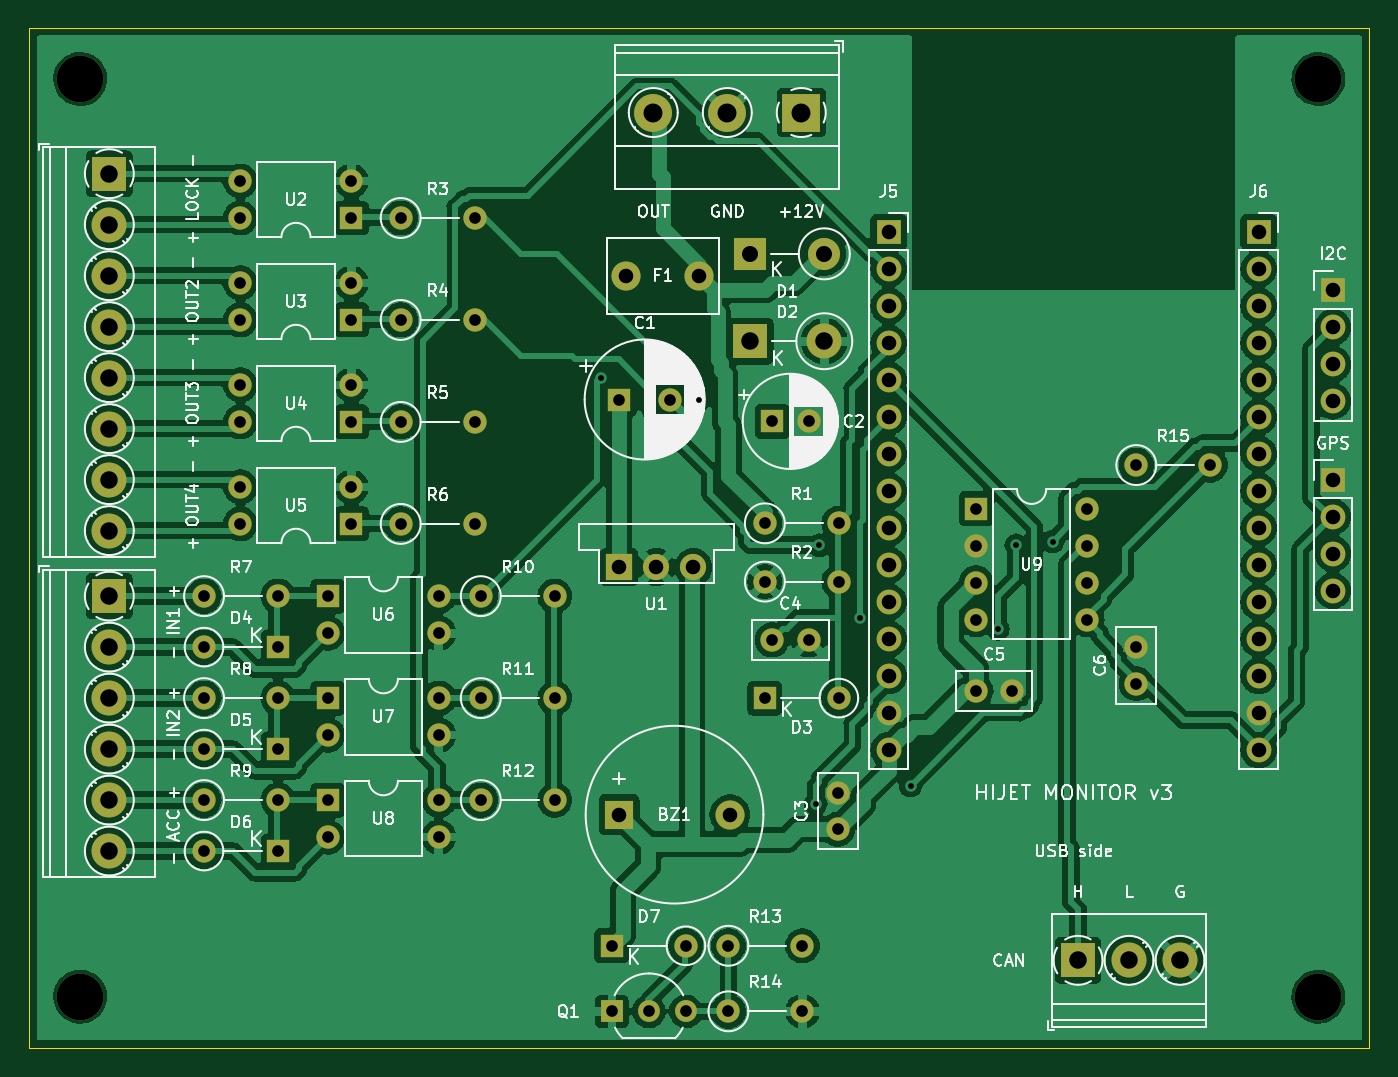
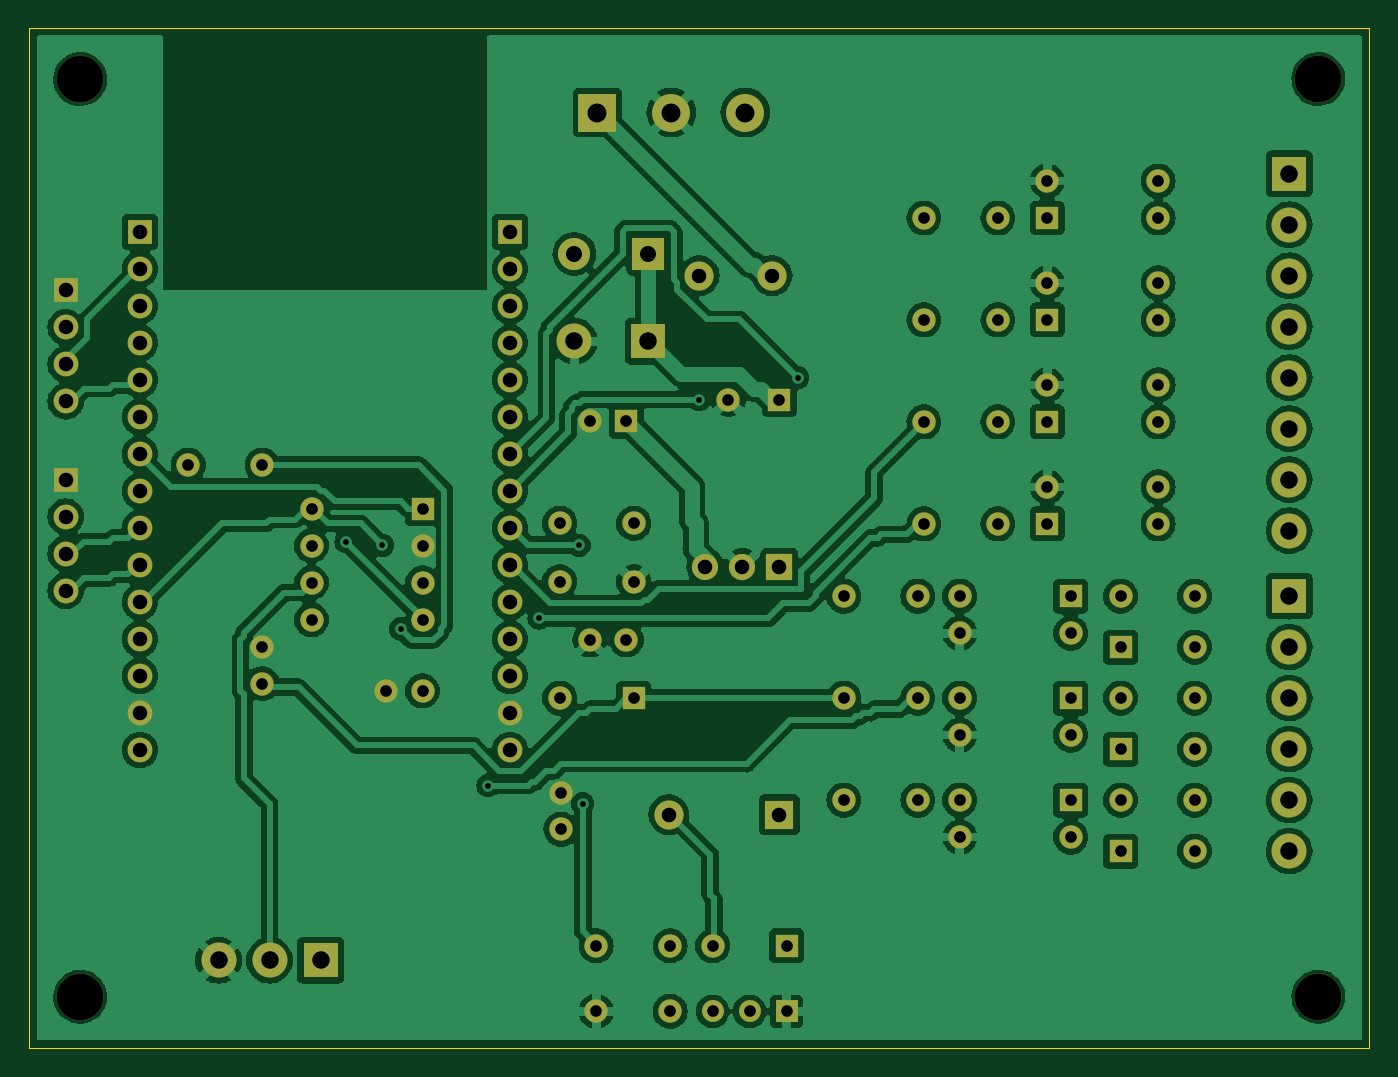
Circuit board: 9 layer files. Board 92.0 x 70.0 mm.
- bottom_copper: hijet_starter-B_Cu.gbl (247743 bytes)
- bottom_mask: hijet_starter-B_Mask.gbs (6219 bytes)
- bottom_silk: hijet_starter-B_Silkscreen.gbo (6229 bytes)
- outline: hijet_starter-Edge_Cuts.gm1 (646 bytes)
- top_copper: hijet_starter-F_Cu.gtl (236558 bytes)
- top_mask: hijet_starter-F_Mask.gts (6219 bytes)
- top_silk: hijet_starter-F_Silkscreen.gto (116403 bytes)
- drill: hijet_starter-NPTH.drl (405 bytes)
- drill: hijet_starter-PTH.drl (2769 bytes)

=== bottom_copper: hijet_starter-B_Cu.gbl (247743 bytes, source omitted) ===
=== bottom_mask: hijet_starter-B_Mask.gbs (6219 bytes, source omitted) ===
=== bottom_silk: hijet_starter-B_Silkscreen.gbo (6229 bytes, source omitted) ===
=== outline: hijet_starter-Edge_Cuts.gm1 ===
%TF.GenerationSoftware,KiCad,Pcbnew,7.0.11+dfsg-1build4*%
%TF.CreationDate,2026-10-10T08:29:49+00:00*%
%TF.ProjectId,hijet_starter,68696a65-745f-4737-9461-727465722e6b,rev?*%
%TF.SameCoordinates,Original*%
%TF.FileFunction,Profile,NP*%
%FSLAX46Y46*%
G04 Gerber Fmt 4.6, Leading zero omitted, Abs format (unit mm)*
G04 Created by KiCad (PCBNEW 7.0.11+dfsg-1build4) date 2026-10-10 08:29:49*
%MOMM*%
%LPD*%
G01*
G04 APERTURE LIST*
%TA.AperFunction,Profile*%
%ADD10C,0.100000*%
%TD*%
G04 APERTURE END LIST*
D10*
X0Y-70000000D02*
X0Y0D01*
X92000000Y-70000000D02*
X0Y-70000000D01*
X92000000Y0D02*
X92000000Y-70000000D01*
X0Y0D02*
X92000000Y0D01*
M02*

=== top_copper: hijet_starter-F_Cu.gtl (236558 bytes, source omitted) ===
=== top_mask: hijet_starter-F_Mask.gts (6219 bytes, source omitted) ===
=== top_silk: hijet_starter-F_Silkscreen.gto (116403 bytes, source omitted) ===
=== drill: hijet_starter-NPTH.drl ===
M48
; DRILL file {KiCad 7.0.11+dfsg-1build4} date Sat Oct 10 08:29:49 2026
; FORMAT={-:-/ absolute / metric / decimal}
; #@! TF.CreationDate,2026-10-10T08:29:49+00:00
; #@! TF.GenerationSoftware,Kicad,Pcbnew,7.0.11+dfsg-1build4
; #@! TF.FileFunction,NonPlated,1,2,NPTH
FMAT,2
METRIC
; #@! TA.AperFunction,NonPlated,NPTH,ComponentDrill
T1C3.200
%
G90
G05
T1
X3.5Y-3.5
X3.5Y-66.5
X88.5Y-3.5
X88.5Y-66.5
M30

=== drill: hijet_starter-PTH.drl ===
M48
; DRILL file {KiCad 7.0.11+dfsg-1build4} date Sat Oct 10 08:29:49 2026
; FORMAT={-:-/ absolute / metric / decimal}
; #@! TF.CreationDate,2026-10-10T08:29:49+00:00
; #@! TF.GenerationSoftware,Kicad,Pcbnew,7.0.11+dfsg-1build4
; #@! TF.FileFunction,Plated,1,2,PTH
FMAT,2
METRIC
; #@! TA.AperFunction,Plated,PTH,ViaDrill
T1C0.400
; #@! TA.AperFunction,Plated,PTH,ComponentDrill
T2C0.800
; #@! TA.AperFunction,Plated,PTH,ComponentDrill
T3C1.000
; #@! TA.AperFunction,Plated,PTH,ComponentDrill
T4C1.100
; #@! TA.AperFunction,Plated,PTH,ComponentDrill
T5C1.200
; #@! TA.AperFunction,Plated,PTH,ComponentDrill
T6C1.300
%
G90
G05
T1
X39.25Y-24.0
X46.0Y-25.5
X54.0Y-53.25
X54.25Y-35.5
X57.0Y-40.5
X60.5Y-52.0
X66.5Y-41.25
X67.75Y-35.5
X70.25Y-35.25
T2
X12.0Y-39.0
X12.0Y-42.5
X12.0Y-46.0
X12.0Y-49.5
X12.0Y-53.0
X12.0Y-56.5
X14.5Y-10.5
X14.5Y-13.04
X14.5Y-17.5
X14.5Y-20.04
X14.5Y-24.5
X14.5Y-27.04
X14.5Y-31.5
X14.5Y-34.04
X17.08Y-39.0
X17.08Y-42.5
X17.08Y-46.0
X17.08Y-49.5
X17.08Y-53.0
X17.08Y-56.5
X20.5Y-39.0
X20.5Y-41.54
X20.5Y-46.0
X20.5Y-48.54
X20.5Y-53.0
X20.5Y-55.54
X22.12Y-10.5
X22.12Y-13.04
X22.12Y-17.5
X22.12Y-20.04
X22.12Y-24.5
X22.12Y-27.04
X22.12Y-31.5
X22.12Y-34.04
X25.5Y-13.04
X25.5Y-20.04
X25.5Y-27.04
X25.5Y-34.04
X28.12Y-39.0
X28.12Y-41.54
X28.12Y-46.0
X28.12Y-48.54
X28.12Y-53.0
X28.12Y-55.54
X30.58Y-13.04
X30.58Y-20.04
X30.58Y-27.04
X30.58Y-34.04
X31.0Y-39.0
X31.0Y-46.0
X31.0Y-53.0
X36.08Y-39.0
X36.08Y-46.0
X36.08Y-53.0
X40.0Y-63.0
X40.0Y-67.5
X40.5Y-25.5
X42.54Y-67.5
X44.0Y-25.5
X45.08Y-63.0
X45.08Y-67.5
X48.0Y-63.0
X48.0Y-67.5
X50.5Y-34.0
X50.5Y-38.0
X50.5Y-46.0
X51.0Y-27.0
X51.0Y-42.0
X53.08Y-63.0
X53.08Y-67.5
X53.5Y-27.0
X53.5Y-42.0
X55.5Y-52.5
X55.5Y-55.0
X55.58Y-34.0
X55.58Y-38.0
X55.58Y-46.0
X65.0Y-33.0
X65.0Y-35.54
X65.0Y-38.08
X65.0Y-40.62
X65.0Y-45.5
X67.5Y-45.5
X72.62Y-33.0
X72.62Y-35.54
X72.62Y-38.08
X72.62Y-40.62
X76.0Y-30.0
X76.0Y-42.5
X76.0Y-45.0
X81.08Y-30.0
T3
X40.5Y-37.0
X40.5Y-54.0
X41.0Y-17.0
X43.04Y-37.0
X45.58Y-37.0
X46.0Y-17.0
X48.1Y-54.0
X59.0Y-14.0
X59.0Y-16.54
X59.0Y-19.08
X59.0Y-21.62
X59.0Y-24.16
X59.0Y-26.7
X59.0Y-29.24
X59.0Y-31.78
X59.0Y-34.32
X59.0Y-36.86
X59.0Y-39.4
X59.0Y-41.94
X59.0Y-44.48
X59.0Y-47.02
X59.0Y-49.56
X84.4Y-14.0
X84.4Y-16.54
X84.4Y-19.08
X84.4Y-21.62
X84.4Y-24.16
X84.4Y-26.7
X84.4Y-29.24
X84.4Y-31.78
X84.4Y-34.32
X84.4Y-36.86
X84.4Y-39.4
X84.4Y-41.94
X84.4Y-44.48
X84.4Y-47.02
X84.4Y-49.56
X89.5Y-18.0
X89.5Y-20.54
X89.5Y-23.08
X89.5Y-25.62
X89.5Y-31.0
X89.5Y-33.54
X89.5Y-36.08
X89.5Y-38.62
T4
X49.5Y-15.5
X54.58Y-15.5
T5
X5.5Y-10.0
X5.5Y-13.5
X5.5Y-17.0
X5.5Y-20.5
X5.5Y-24.0
X5.5Y-27.5
X5.5Y-31.0
X5.5Y-34.5
X5.5Y-39.0
X5.5Y-42.5
X5.5Y-46.0
X5.5Y-49.5
X5.5Y-53.0
X5.5Y-56.5
X49.5Y-21.5
X54.58Y-21.5
X72.0Y-64.0
X75.5Y-64.0
X79.0Y-64.0
T6
X42.84Y-5.8
X47.92Y-5.8
X53.0Y-5.8
M30
